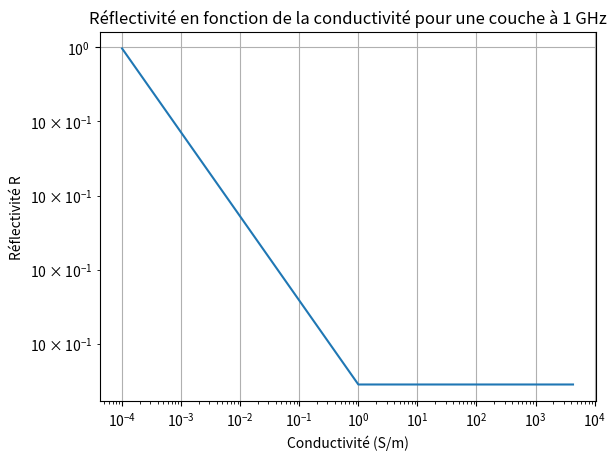

Recreate this plot in Python.
import numpy as np
import matplotlib.pyplot as plt
import scipy.optimize as opt
from scipy.optimize import minimize

eps_r=1.4
eps_0=8.854e-12
c=3e8
mu_0=4e-7*np.pi
eta_0=np.sqrt(mu_0/eps_0)

def gamma(sigma, omega):
    n_prime=np.sqrt(np.sqrt(eps_r**2 + (sigma/(omega*eps_0))**2) + eps_r)/np.sqrt(2)
    n_double_prime=-np.sqrt(np.sqrt(eps_r**2 + (sigma/(omega*eps_0))**2) - eps_r)/np.sqrt(2)
    return (n_prime + 1j*n_double_prime)*omega/c

def M_i(d,omega,sigma):
    M = np.array([[np.cos(gamma(sigma,omega)*d), eta_0/ (1j*eps_r*omega)*np.sin(gamma(sigma,omega)*d)],
                  [1j*eps_r*omega/eta_0*np.sin(gamma(sigma,omega)*d), np.cos(gamma(sigma,omega)*d)]])
    return M

def total_M(omega,d,sigma,n_layers):
    M_tot = np.identity(2)
    for i in range(n_layers):
        M_tot = np.matmul(M_tot, M_i(d,omega,sigma[i]))
    return M_tot

def reflection_coeff(omega,d,sigma):
    M_tot = M_i(d,omega,sigma)
    r = (M_tot[0,0] - eta_0*M_tot[1,0]) / (M_tot[0,0] + eta_0*M_tot[1,0])   
    return r

def calculate_reflectivity(f,d,sigma):
    omega = 2*np.pi*f
    r = reflection_coeff(omega,d,sigma)
    R = np.abs(r)**2
    return R


# Minimum Reflectivity for sigma values (only parameter varying is sigmas)_optimization(frequencies,d,sigma_ranges,num_layers):
    
f0 = 1e9                     # fréquence fixe (1 GHz)
n_layers = 1               # nombre de couches
d = 0.5/3                   # épaisseur moyenne 20 cm par couche

Sigmas=np.linspace(1e-4, 1e4, 10000)  # plage de conductivités à tester
R_values = []
for s in Sigmas:
    gamma_0 = gamma(s, 2*np.pi*f0)
    M= M_i(d, 2*np.pi*f0, s)
    r = reflection_coeff(2*np.pi*f0, d, s)
    R = np.abs(r)**2
    R_values.append(R)

R_values = np.array(R_values)
plt.plot(Sigmas, R_values)
plt.xscale('log')
plt.yscale('log')
plt.xlabel('Conductivité (S/m)')
plt.ylabel('Réflectivité R')
plt.title('Réflectivité en fonction de la conductivité pour une couche à 1 GHz')
plt.grid(True)
plt.show()

print("Minimum Reflectivity R_min:", np.min(R_values))
print("Conductivité correspondante σ:", Sigmas[np.argmin(R_values)])
